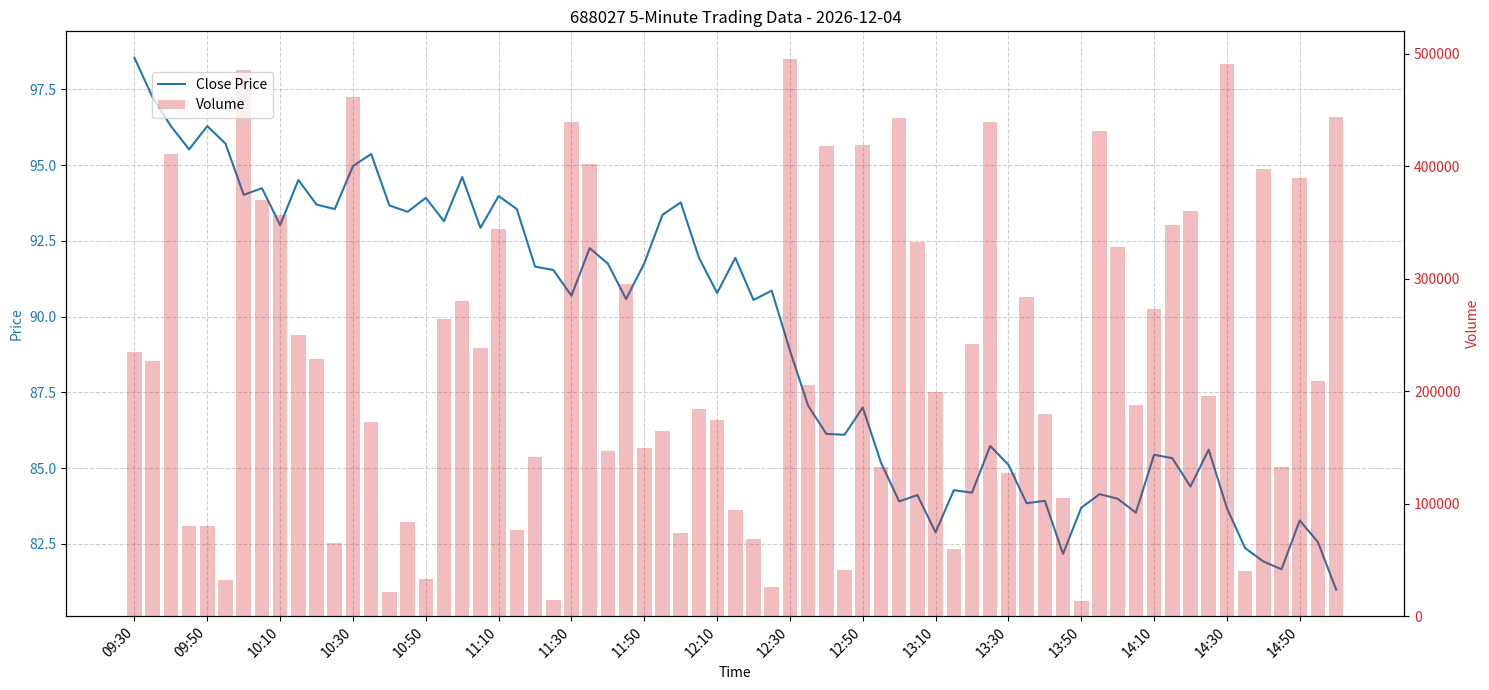

Write Python code to recreate this figure.
# a.py
import pandas as pd
import matplotlib.pyplot as plt
import datetime
import random

def get_stock_data_simulated(stock_code):
    """
    Simulates 5-minute interval stock data for a given stock code for the current day.
    """
    now = datetime.datetime.now()
    today_start = now.replace(hour=9, minute=30, second=0, microsecond=0)
    today_end = now.replace(hour=15, minute=0, second=0, microsecond=0) # Assuming market closes at 3 PM

    time_intervals = []
    current_time = today_start
    while current_time <= today_end:
        time_intervals.append(current_time)
        current_time += datetime.timedelta(minutes=5)

    data = []
    initial_price = random.uniform(50.0, 150.0)
    current_price = initial_price

    for t in time_intervals:
        open_price = current_price
        close_price = open_price + random.uniform(-2.0, 2.0)
        high_price = max(open_price, close_price) + random.uniform(0.0, 1.0)
        low_price = min(open_price, close_price) - random.uniform(0.0, 1.0)
        volume = random.randint(10000, 500000)
        turnover = volume * (open_price + close_price) / 2
        change_percent = ((close_price - open_price) / open_price) * 100

        data.append({
            'time': t.strftime('%H:%M'),
            'open': round(open_price, 2),
            'high': round(high_price, 2),
            'low': round(low_price, 2),
            'close': round(close_price, 2),
            'volume': volume,
            'turnover': round(turnover, 2),
            'change_percent': round(change_percent, 2)
        })
        current_price = close_price # Next interval starts from current close

    return pd.DataFrame(data)

def generate_markdown_report(df, stock_code, output_file):
    """Generates a markdown report from the stock data."""
    report = f"# Stock Data Report for {stock_code}\n\n"
    report += f"**Date**: {datetime.date.today().strftime('%Y-%m-%d')}\n\n"
    report += df.to_markdown(index=False)
    with open(output_file, 'w', encoding='utf-8') as f:
        f.write(report)

def generate_chart(df, stock_code, output_file):
    """Generates a bar chart for 5-minute trading price and volume."""
    fig, ax1 = plt.subplots(figsize=(15, 7))

    ax1.set_xlabel('Time')
    ax1.set_ylabel('Price', color='tab:blue')
    ax1.plot(df['time'], df['close'], color='tab:blue', label='Close Price')
    ax1.tick_params(axis='y', labelcolor='tab:blue')
    ax1.set_title(f'{stock_code} 5-Minute Trading Data - {datetime.date.today().strftime("%Y-%m-%d")}')
    ax1.grid(True, linestyle='--', alpha=0.6)

    # Add a second y-axis for volume
    ax2 = ax1.twinx()
    ax2.set_ylabel('Volume', color='tab:red')
    ax2.bar(df['time'], df['volume'], color='tab:red', alpha=0.3, label='Volume')
    ax2.tick_params(axis='y', labelcolor='tab:red')

    # Format x-axis labels to show less frequently for readability
    if len(df) > 30: # Adjust threshold as needed
        n = len(df) // 15 # Show about 15 labels
        ax1.set_xticks(df['time'][::n])
        ax1.set_xticklabels(df['time'][::n], rotation=45, ha='right')
    else:
        ax1.set_xticklabels(df['time'], rotation=45, ha='right')


    fig.tight_layout() # otherwise the right y-label is slightly clipped
    fig.legend(loc="upper left", bbox_to_anchor=(0.1, 0.9))
    plt.savefig(output_file)
    plt.close(fig)

if __name__ == "__main__":
    STOCK_CODE = "688027"
    MD_FILE = "a.md"
    PNG_FILE = "a.png"

    print(f"Collecting (simulated) stock data for {STOCK_CODE}...")
    stock_data_df = get_stock_data_simulated(STOCK_CODE)
    print("Data collected.")

    print(f"Generating Markdown report to {MD_FILE}...")
    generate_markdown_report(stock_data_df, STOCK_CODE, MD_FILE)
    print("Markdown report generated.")

    print(f"Generating chart to {PNG_FILE}...")
    generate_chart(stock_data_df, STOCK_CODE, PNG_FILE)
    print("Chart generated.")
